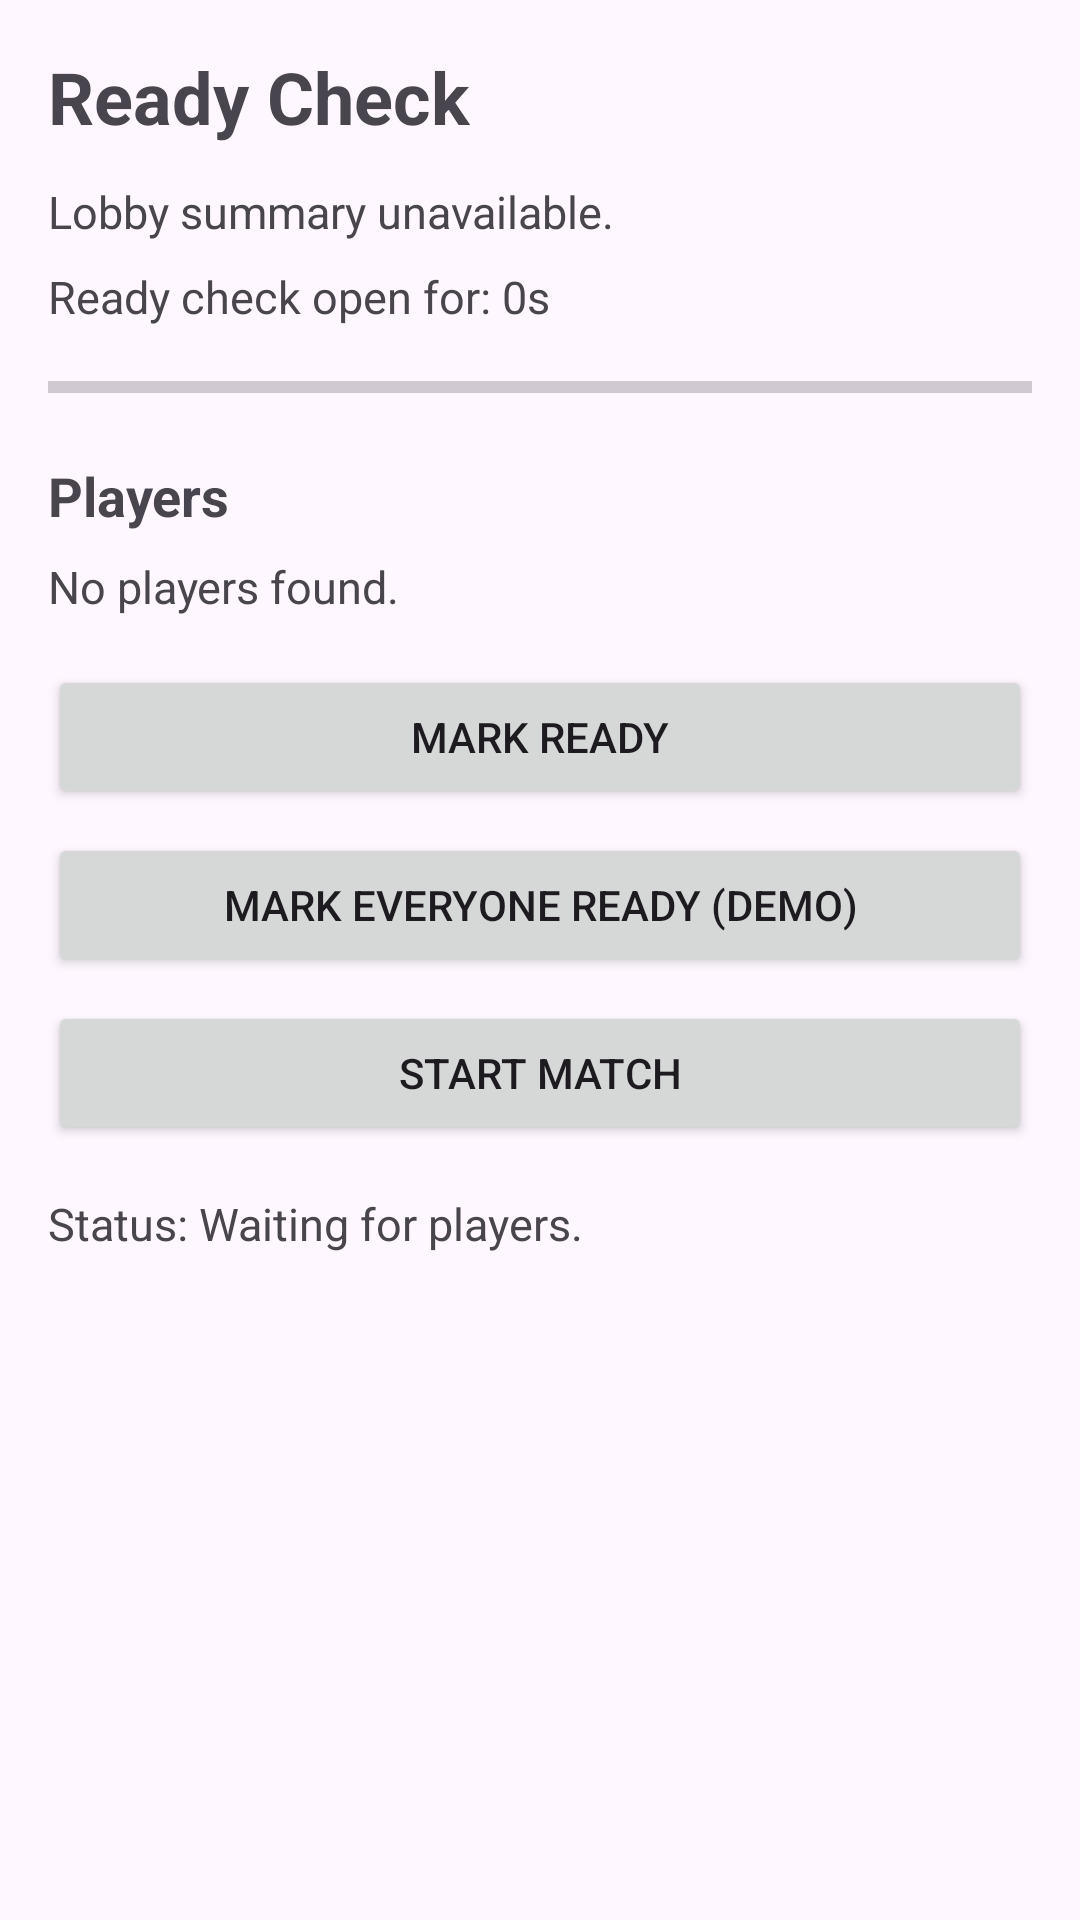

The Android layout XML behind this screen, and the referenced resources:
<!-- AndroidManifest.xml: application theme Theme.Bitcamp26 -->
<!-- res/layout/fragment_ready_check.xml -->
<?xml version="1.0" encoding="utf-8"?>
<ScrollView xmlns:android="http://schemas.android.com/apk/res/android"
    android:layout_width="match_parent"
    android:layout_height="match_parent"
    android:fillViewport="true">

    <LinearLayout
        android:layout_width="match_parent"
        android:layout_height="wrap_content"
        android:orientation="vertical"
        android:padding="16dp">

        <TextView
            android:id="@+id/textReadyTitle"
            android:layout_width="match_parent"
            android:layout_height="wrap_content"
            android:text="Ready Check"
            android:textSize="24sp"
            android:textStyle="bold" />

        <TextView
            android:id="@+id/textReadyLobbySummary"
            android:layout_width="match_parent"
            android:layout_height="wrap_content"
            android:layout_marginTop="12dp"
            android:text="Lobby summary unavailable."
            android:textSize="15sp" />

        <TextView
            android:id="@+id/textReadyCountdown"
            android:layout_width="match_parent"
            android:layout_height="wrap_content"
            android:layout_marginTop="8dp"
            android:text="Ready check open for: 0s"
            android:textSize="15sp" />

        <ProgressBar
            android:id="@+id/progressReadyCheck"
            style="?android:attr/progressBarStyleHorizontal"
            android:layout_width="match_parent"
            android:layout_height="wrap_content"
            android:layout_marginTop="12dp"
            android:max="100"
            android:progress="0" />

        <TextView
            android:id="@+id/textPlayersHeader"
            android:layout_width="match_parent"
            android:layout_height="wrap_content"
            android:layout_marginTop="16dp"
            android:text="Players"
            android:textSize="18sp"
            android:textStyle="bold" />

        <TextView
            android:id="@+id/textPlayersList"
            android:layout_width="match_parent"
            android:layout_height="wrap_content"
            android:layout_marginTop="8dp"
            android:text="No players found."
            android:textSize="15sp" />

        <Button
            android:id="@+id/buttonToggleReady"
            android:layout_width="match_parent"
            android:layout_height="wrap_content"
            android:layout_marginTop="16dp"
            android:text="Mark Ready" />

        <Button
            android:id="@+id/buttonMarkAllReady"
            android:layout_width="match_parent"
            android:layout_height="wrap_content"
            android:layout_marginTop="8dp"
            android:text="Mark Everyone Ready (Demo)" />

        <Button
            android:id="@+id/buttonStartMatch"
            android:layout_width="match_parent"
            android:layout_height="wrap_content"
            android:layout_marginTop="8dp"
            android:text="Start Match" />

        <TextView
            android:id="@+id/textReadyStatus"
            android:layout_width="match_parent"
            android:layout_height="wrap_content"
            android:layout_marginTop="16dp"
            android:text="Status: Waiting for players."
            android:textSize="15sp" />

    </LinearLayout>
</ScrollView>
<!-- resources referenced by this layout -->
<resources>
  <style name="Theme.Bitcamp26" parent="Base.Theme.Bitcamp26" />
  <style name="Base.Theme.Bitcamp26" parent="Theme.Material3.DayNight.NoActionBar">
          
          
      </style>
</resources>
